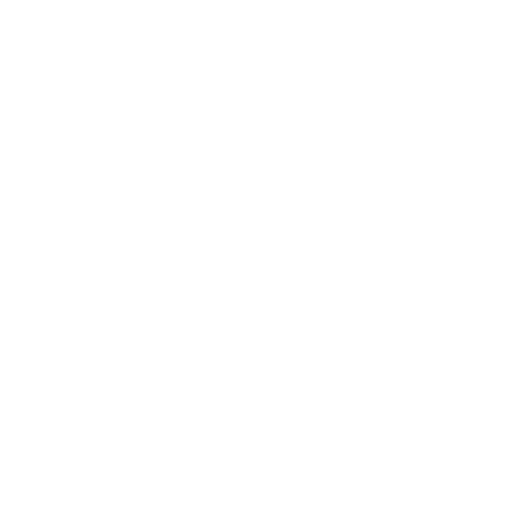
t = 0.00 s
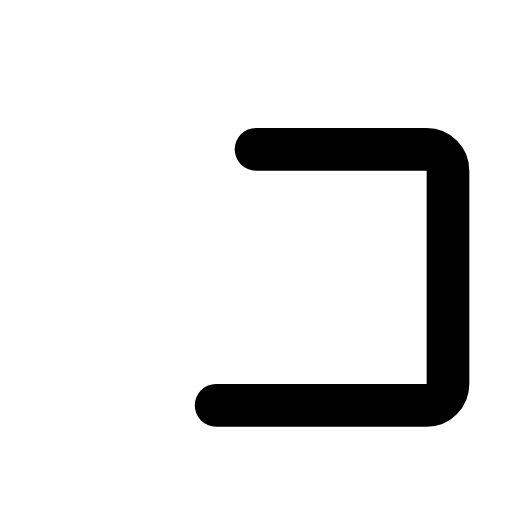
t = 0.30 s
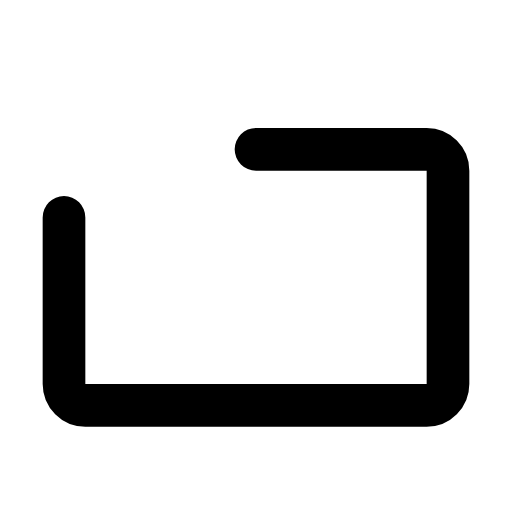
t = 0.45 s
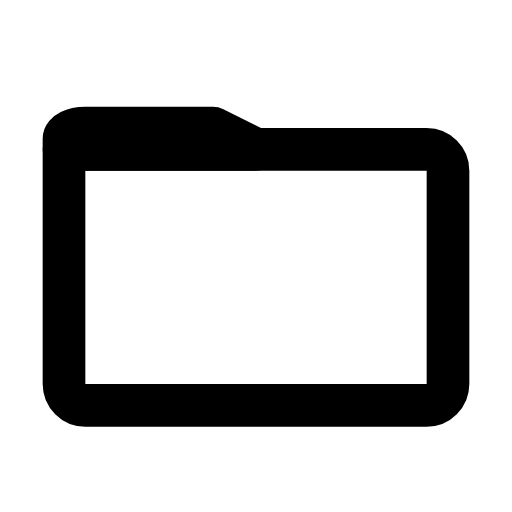
t = 0.70 s
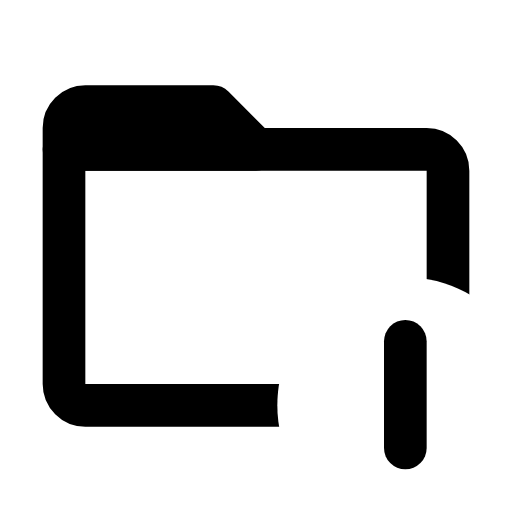
t = 0.95 s
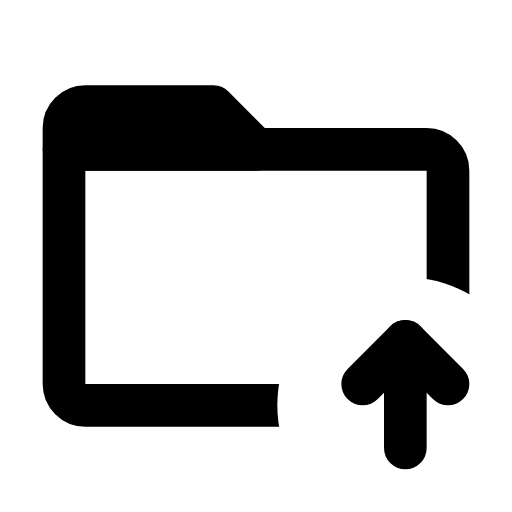
t = 1.20 s

The animated SVG that drew these frames (rendered in a browser with its animation timeline set to each time). Animation: 6 SMIL elements (animate=4,set=2); one cycle of 1.20 s.

<svg xmlns="http://www.w3.org/2000/svg" width="24" height="24" viewBox="0 0 24 24"><defs><mask id="SVGKwOJFbLC"><g fill="none" stroke="#fff" stroke-linecap="round" stroke-linejoin="round" stroke-width="2"><path stroke-dasharray="62" d="M12 7h8c0.55 0 1 0.45 1 1v10c0 0.55 -0.45 1 -1 1h-16c-0.55 0 -1 -0.45 -1 -1v-11Z"><animate fill="freeze" attributeName="stroke-dashoffset" dur="0.6s" values="62;0"/></path><path d="M12 7h-9v-1c0 -0.55 0.45 -1 1 -1h6Z" opacity="0"><set fill="freeze" attributeName="opacity" begin="0.6s" to="1"/><animate fill="freeze" attributeName="d" begin="0.6s" dur="0.2s" values="M12 7h-9v0c0 0 0.45 0 1 0h6Z;M12 7h-9v-1c0 -0.55 0.45 -1 1 -1h6Z"/></path></g><path d="M19 13c3.31 0 6 2.69 6 6c0 3.31 -2.69 6 -6 6c-3.31 0 -6 -2.69 -6 -6c0 -3.31 2.69 -6 6 -6Z" opacity="0"><set fill="freeze" attributeName="opacity" begin="0.8s" to="1"/></path></mask></defs><path fill="currentColor" d="M0 0h24v24H0z" mask="url(#SVGKwOJFbLC)"/><g fill="none" stroke="currentColor" stroke-linecap="round" stroke-linejoin="round" stroke-width="2"><path stroke-dasharray="8" stroke-dashoffset="8" d="M19 21v-5"><animate fill="freeze" attributeName="stroke-dashoffset" begin="0.8s" dur="0.2s" to="0"/></path><path stroke-dasharray="6" stroke-dashoffset="6" d="M19 16l2 2M19 16l-2 2"><animate fill="freeze" attributeName="stroke-dashoffset" begin="1s" dur="0.2s" to="0"/></path></g></svg>
